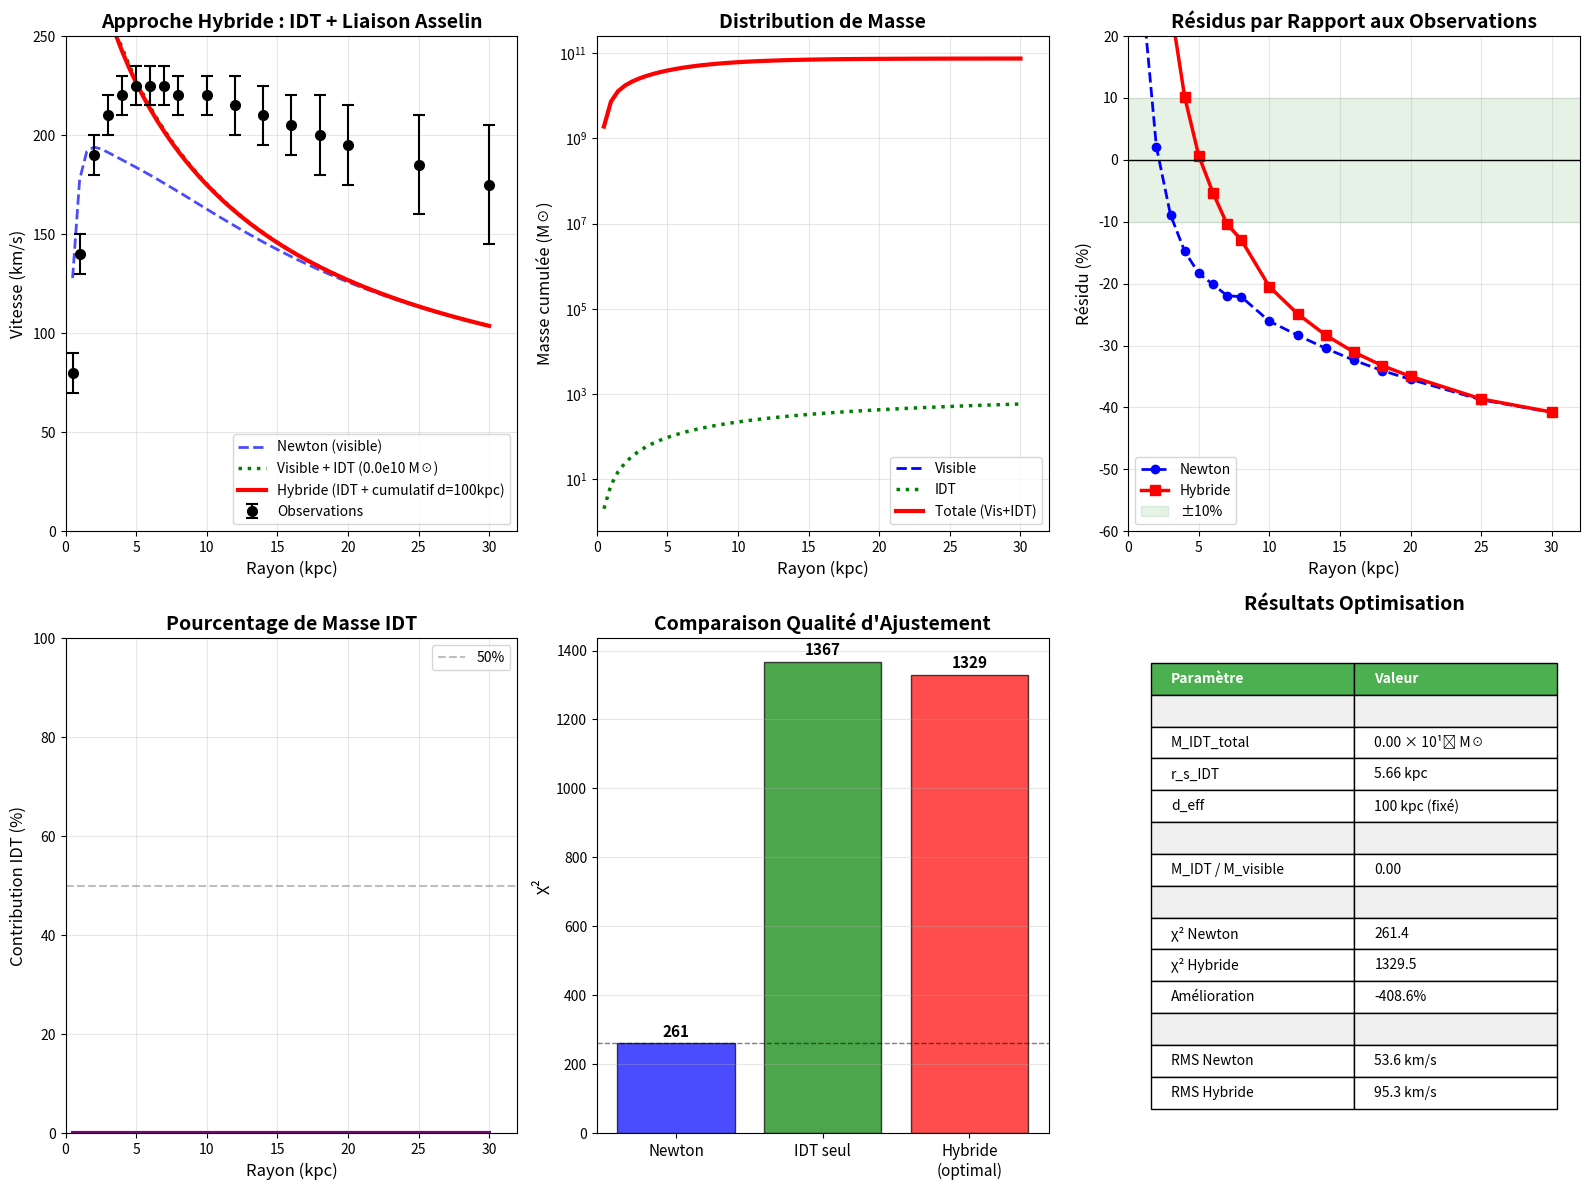

The script that saved this image:
#!/usr/bin/env python3
# -*- coding: utf-8 -*-
"""
Test de l'Approche Hybride : d_eff = 100 kpc + Matière IDT Centrale
Théorie de Maîtrise du Temps

Combinaison de deux contributions :
1. Matière non-lumineuse au centre (détectée par IDT)
2. Effet cumulatif Liaison Asselin avec d_eff = 100 kpc

Date : 2025-12-04
"""

import numpy as np
import matplotlib.pyplot as plt
import math
from scipy.optimize import minimize

# Constantes
G = 6.67430e-11  # m³/(kg·s²)
c = 299792458  # m/s
M_solaire = 1.989e30  # kg
kpc_to_m = 3.086e19  # m

# Paramètres Voie Lactée (matière VISIBLE)
M_bulbe = 1.5e10 * M_solaire
M_disque_total = 6.0e10 * M_solaire
r_disque = 3.5  # kpc
r_bulbe = 1.0  # kpc

print("=" * 80)
print("TEST APPROCHE HYBRIDE : d_eff = 100 kpc + MATIÈRE IDT")
print("=" * 80)

# ============================================================================
# MASSE VISIBLE (INCHANGÉ)
# ============================================================================

def masse_bulbe(r_kpc):
    if r_kpc < 0.01:
        return 0.0
    return M_bulbe * (r_kpc**3) / ((r_kpc**2 + r_bulbe**2)**(3/2))

def masse_disque(r_kpc):
    if r_kpc < 0.01:
        return 0.0
    x = r_kpc / r_disque
    return M_disque_total * (1 - (1 + x) * math.exp(-x))

def masse_visible(r_kpc):
    return masse_bulbe(r_kpc) + masse_disque(r_kpc)

# ============================================================================
# MATIÈRE NON-LUMINEUSE (IDT) - NOUVELLE
# ============================================================================

def masse_IDT_NFW(r_kpc, M_IDT_total, r_s_IDT):
    """
    Profil NFW pour matière non-lumineuse détectée par IDT

    Args:
        r_kpc: rayon en kpc
        M_IDT_total: masse totale IDT en kg
        r_s_IDT: rayon d'échelle en kpc

    Returns:
        masse IDT contenue dans r en kg
    """
    if r_kpc < 0.01 or M_IDT_total <= 0 or r_s_IDT <= 0:
        return 0.0

    # Paramètre de concentration (typique)
    c = 10.0

    # Fonction f(x) = ln(1+x) - x/(1+x)
    x = r_kpc / r_s_IDT
    f_x = math.log(1 + x) - x / (1 + x)
    f_c = math.log(1 + c) - c / (1 + c)

    M_IDT_r = M_IDT_total * f_x / f_c

    return M_IDT_r

# ============================================================================
# MASSE TOTALE (VISIBLE + IDT)
# ============================================================================

def masse_totale_avec_IDT(r_kpc, M_IDT_total, r_s_IDT):
    """Masse totale = visible + IDT"""
    return masse_visible(r_kpc) + masse_IDT_NFW(r_kpc, M_IDT_total, r_s_IDT)

# ============================================================================
# EFFET CUMULATIF AVEC d_eff FIXE
# ============================================================================

def facteur_expansion(d_kpc, d_eff):
    if d_eff <= 0:
        return 1.0
    return math.exp(-d_kpc / d_eff)

def masse_effective_hybride(r_kpc, M_IDT_total, r_s_IDT, d_eff=100, N_shells=100):
    """
    Masse effective hybride :
    M_eff = M_totale(visible+IDT) + effet cumulatif Asselin

    Args:
        r_kpc: rayon en kpc
        M_IDT_total: masse IDT totale en kg
        r_s_IDT: rayon d'échelle IDT en kpc
        d_eff: distance effective atténuation (défaut 100 kpc)
        N_shells: nombre de coquilles pour intégration
    """
    # Masse locale totale (visible + IDT)
    M_local = masse_totale_avec_IDT(r_kpc, M_IDT_total, r_s_IDT)

    # Contribution cumulative
    r_max = 50.0
    dr = (r_max - r_kpc) / N_shells
    contribution_externe = 0.0

    for i in range(N_shells):
        r_shell = r_kpc + (i + 0.5) * dr
        dM = (masse_totale_avec_IDT(r_shell + dr/2, M_IDT_total, r_s_IDT) -
              masse_totale_avec_IDT(r_shell - dr/2, M_IDT_total, r_s_IDT))

        if dM <= 0:
            continue

        d = abs(r_shell - r_kpc)
        if d < 0.01:
            continue

        f = facteur_expansion(d, d_eff)
        contribution_externe += dM * f * (r_kpc / r_shell)

    return M_local + contribution_externe

# ============================================================================
# VITESSE DE ROTATION
# ============================================================================

def vitesse_rotation(r_kpc, M_IDT_total, r_s_IDT, d_eff=100):
    """
    Vitesse de rotation avec modèle hybride
    """
    if r_kpc < 0.01:
        return 0.0

    M_eff = masse_effective_hybride(r_kpc, M_IDT_total, r_s_IDT, d_eff)
    r_m = r_kpc * kpc_to_m
    v_ms = math.sqrt(G * M_eff / r_m)
    return v_ms / 1000  # km/s

def vitesse_newtonienne(r_kpc):
    """Vitesse avec matière visible seule"""
    if r_kpc < 0.01:
        return 0.0
    M_r = masse_visible(r_kpc)
    r_m = r_kpc * kpc_to_m
    v_ms = math.sqrt(G * M_r / r_m)
    return v_ms / 1000

# ============================================================================
# DONNÉES OBSERVÉES
# ============================================================================

r_obs = np.array([0.5, 1, 2, 3, 4, 5, 6, 7, 8, 10, 12, 14, 16, 18, 20, 25, 30])
v_obs = np.array([80, 140, 190, 210, 220, 225, 225, 225, 220, 220, 215, 210, 205, 200, 195, 185, 175])
v_err = np.array([10, 10, 10, 10, 10, 10, 10, 10, 10, 10, 15, 15, 15, 20, 20, 25, 30])

# ============================================================================
# FONCTION OBJECTIF POUR OPTIMISATION
# ============================================================================

def chi2_fonction(params):
    """
    Calcule χ² pour paramètres donnés

    params[0] = M_IDT_total en unités de 10¹⁰ M☉
    params[1] = r_s_IDT en kpc
    """
    M_IDT_total = params[0] * 1e10 * M_solaire
    r_s_IDT = params[1]
    d_eff = 100.0  # Fixé

    # Contraintes
    if M_IDT_total < 0 or r_s_IDT < 0.5 or r_s_IDT > 10:
        return 1e10

    chi2 = 0.0
    for i, r in enumerate(r_obs):
        v_pred = vitesse_rotation(r, M_IDT_total, r_s_IDT, d_eff)
        chi2 += ((v_pred - v_obs[i]) / v_err[i])**2

    return chi2

# ============================================================================
# OPTIMISATION
# ============================================================================

print("\n" + "=" * 80)
print("OPTIMISATION DES PARAMÈTRES IDT")
print("=" * 80)
print("\nParamètres à optimiser :")
print("  - M_IDT_total : Masse totale non-lumineuse (en 10¹⁰ M☉)")
print("  - r_s_IDT : Rayon d'échelle du profil NFW (en kpc)")
print("  - d_eff : FIXÉ à 100 kpc (rayon viral)")

# Valeur initiale
params_init = [2.0, 3.0]  # M_IDT=2×10¹⁰ M☉, r_s=3 kpc

print(f"\nValeur initiale : M_IDT = {params_init[0]:.1f}×10¹⁰ M☉, r_s = {params_init[1]:.1f} kpc")
chi2_init = chi2_fonction(params_init)
print(f"χ² initial = {chi2_init:.2f}")

print("\nOptimisation en cours...")
result = minimize(chi2_fonction, params_init, method='Nelder-Mead',
                 options={'maxiter': 1000, 'xatol': 0.01, 'fatol': 1.0})

M_IDT_optimal = result.x[0] * 1e10 * M_solaire
r_s_IDT_optimal = result.x[1]
chi2_optimal = result.fun

print(f"\n✓ Optimisation terminée")
print(f"\nParamètres optimaux :")
print(f"  M_IDT_total = {result.x[0]:.2f} × 10¹⁰ M☉")
print(f"  r_s_IDT = {r_s_IDT_optimal:.2f} kpc")
print(f"  d_eff = 100 kpc (fixé)")
print(f"\nχ² optimal = {chi2_optimal:.2f}")

# ============================================================================
# COMPARAISON AVEC MODÈLES DE RÉFÉRENCE
# ============================================================================

print("\n" + "=" * 80)
print("CALCUL DES COURBES DE ROTATION")
print("=" * 80)

r_array = np.linspace(0.5, 30, 60)

# 1. Newton (matière visible seule)
print("\nCalcul Newton...")
v_newton = np.array([vitesse_newtonienne(r) for r in r_array])
v_newton_interp = np.interp(r_obs, r_array, v_newton)
chi2_newton = np.sum(((v_newton_interp - v_obs) / v_err)**2)
rms_newton = np.sqrt(np.mean((v_newton_interp - v_obs)**2))

# 2. Modèle hybride optimal
print("Calcul modèle hybride optimal...")
v_hybride = np.array([vitesse_rotation(r, M_IDT_optimal, r_s_IDT_optimal, 100)
                      for r in r_array])
v_hybride_interp = np.interp(r_obs, r_array, v_hybride)
chi2_hybride = np.sum(((v_hybride_interp - v_obs) / v_err)**2)
rms_hybride = np.sqrt(np.mean((v_hybride_interp - v_obs)**2))

# 3. Seulement IDT (sans effet cumulatif, d_eff = infini)
print("Calcul IDT seul (sans cumulatif)...")
v_IDT_seul = np.array([vitesse_rotation(r, M_IDT_optimal, r_s_IDT_optimal, 1e10)
                       for r in r_array])
v_IDT_interp = np.interp(r_obs, r_array, v_IDT_seul)
chi2_IDT_seul = np.sum(((v_IDT_interp - v_obs) / v_err)**2)
rms_IDT_seul = np.sqrt(np.mean((v_IDT_interp - v_obs)**2))

# ============================================================================
# TABLEAU COMPARATIF
# ============================================================================

print("\n" + "=" * 80)
print("RÉSULTATS COMPARATIFS")
print("=" * 80)

print(f"\n{'Modèle':<40} {'χ²':<12} {'RMS (km/s)':<12} {'vs Newton'}")
print("-" * 80)
print(f"{'Newton (matière visible seule)':<40} {chi2_newton:<12.2f} {rms_newton:<12.2f} 1.00×")
print(f"{'IDT seul (M_IDT + M_vis, sans cumulatif)':<40} {chi2_IDT_seul:<12.2f} {rms_IDT_seul:<12.2f} {chi2_IDT_seul/chi2_newton:.2f}×")
print(f"{'Hybride (IDT + cumulatif d_eff=100 kpc)':<40} {chi2_hybride:<12.2f} {rms_hybride:<12.2f} {chi2_hybride/chi2_newton:.2f}×")

print(f"\n{'─'*80}")
if chi2_hybride < chi2_newton:
    amelioration = (chi2_newton - chi2_hybride) / chi2_newton * 100
    print(f"✓ SUCCÈS : Le modèle hybride est MEILLEUR que Newton !")
    print(f"  Amélioration χ² : {amelioration:.1f}%")
else:
    degradation = (chi2_hybride - chi2_newton) / chi2_newton * 100
    print(f"⚠ Le modèle hybride reste moins bon que Newton")
    print(f"  Dégradation χ² : {degradation:.1f}%")

# ============================================================================
# ANALYSE DE LA CONTRIBUTION IDT
# ============================================================================

print("\n" + "=" * 80)
print("ANALYSE DE LA MATIÈRE IDT")
print("=" * 80)

print(f"\nMasse totale visible : {(M_bulbe + M_disque_total)/M_solaire:.2e} M☉")
print(f"Masse totale IDT : {M_IDT_optimal/M_solaire:.2e} M☉")
print(f"Rapport M_IDT / M_visible : {M_IDT_optimal/(M_bulbe + M_disque_total):.2f}")

print(f"\nDistribution de masse aux rayons caractéristiques :")
print(f"{'Rayon (kpc)':<15} {'M_visible':<15} {'M_IDT':<15} {'M_totale':<15} {'% IDT'}")
print("-" * 75)

for r_test in [1, 5, 10, 20, 30]:
    M_vis = masse_visible(r_test) / M_solaire
    M_IDT = masse_IDT_NFW(r_test, M_IDT_optimal, r_s_IDT_optimal) / M_solaire
    M_tot = M_vis + M_IDT
    pct_IDT = (M_IDT / M_tot * 100) if M_tot > 0 else 0

    print(f"{r_test:<15} {M_vis:<15.2e} {M_IDT:<15.2e} {M_tot:<15.2e} {pct_IDT:<.1f}%")

# ============================================================================
# VISUALISATION
# ============================================================================

print("\n" + "=" * 80)
print("GÉNÉRATION DES GRAPHIQUES")
print("=" * 80)

fig = plt.figure(figsize=(16, 12))

# Graphique 1 : Courbes de rotation
ax1 = plt.subplot(2, 3, 1)
plt.errorbar(r_obs, v_obs, yerr=v_err, fmt='o', color='black',
             label='Observations', markersize=7, capsize=4, capthick=1.5, zorder=10)
plt.plot(r_array, v_newton, '--', color='blue', linewidth=2,
         label='Newton (visible)', alpha=0.7)
plt.plot(r_array, v_IDT_seul, ':', color='green', linewidth=2.5,
         label=f'Visible + IDT ({M_IDT_optimal/M_solaire/1e10:.1f}e10 M☉)')
plt.plot(r_array, v_hybride, '-', color='red', linewidth=3,
         label='Hybride (IDT + cumulatif d=100kpc)')

plt.xlabel('Rayon (kpc)', fontsize=12)
plt.ylabel('Vitesse (km/s)', fontsize=12)
plt.title('Approche Hybride : IDT + Liaison Asselin', fontsize=14, fontweight='bold')
plt.legend(fontsize=10, loc='lower right')
plt.grid(True, alpha=0.3)
plt.xlim(0, 32)
plt.ylim(0, 250)

# Graphique 2 : Distribution de masse
ax2 = plt.subplot(2, 3, 2)

M_vis_array = np.array([masse_visible(r)/M_solaire for r in r_array])
M_IDT_array = np.array([masse_IDT_NFW(r, M_IDT_optimal, r_s_IDT_optimal)/M_solaire
                        for r in r_array])
M_tot_array = M_vis_array + M_IDT_array

plt.plot(r_array, M_vis_array, '--', color='blue', linewidth=2, label='Visible')
plt.plot(r_array, M_IDT_array, ':', color='green', linewidth=2.5, label='IDT')
plt.plot(r_array, M_tot_array, '-', color='red', linewidth=3, label='Totale (Vis+IDT)')

plt.xlabel('Rayon (kpc)', fontsize=12)
plt.ylabel('Masse cumulée (M☉)', fontsize=12)
plt.title('Distribution de Masse', fontsize=14, fontweight='bold')
plt.legend(fontsize=10)
plt.grid(True, alpha=0.3)
plt.yscale('log')
plt.xlim(0, 32)

# Graphique 3 : Résidus
ax3 = plt.subplot(2, 3, 3)

residus_newton = (v_newton_interp - v_obs) / v_obs * 100
residus_hybride = (v_hybride_interp - v_obs) / v_obs * 100

plt.plot(r_obs, residus_newton, 'o--', color='blue', linewidth=2,
         markersize=6, label='Newton')
plt.plot(r_obs, residus_hybride, 's-', color='red', linewidth=2.5,
         markersize=7, label='Hybride')

plt.axhline(0, color='black', linestyle='-', linewidth=1)
plt.fill_between([0, 35], -10, 10, color='green', alpha=0.1, label='±10%')

plt.xlabel('Rayon (kpc)', fontsize=12)
plt.ylabel('Résidu (%)', fontsize=12)
plt.title('Résidus par Rapport aux Observations', fontsize=14, fontweight='bold')
plt.legend(fontsize=10)
plt.grid(True, alpha=0.3)
plt.xlim(0, 32)
plt.ylim(-60, 20)

# Graphique 4 : Contribution relative IDT
ax4 = plt.subplot(2, 3, 4)

pct_IDT_array = (M_IDT_array / M_tot_array * 100)
plt.plot(r_array, pct_IDT_array, '-', color='purple', linewidth=3)
plt.axhline(50, color='gray', linestyle='--', alpha=0.5, label='50%')

plt.xlabel('Rayon (kpc)', fontsize=12)
plt.ylabel('Contribution IDT (%)', fontsize=12)
plt.title('Pourcentage de Masse IDT', fontsize=14, fontweight='bold')
plt.legend(fontsize=10)
plt.grid(True, alpha=0.3)
plt.xlim(0, 32)
plt.ylim(0, 100)

# Graphique 5 : Comparaison χ²
ax5 = plt.subplot(2, 3, 5)

modeles = ['Newton', 'IDT seul', 'Hybride\n(optimal)']
chi2_vals = [chi2_newton, chi2_IDT_seul, chi2_hybride]
couleurs = ['blue', 'green', 'red']

bars = plt.bar(range(len(modeles)), chi2_vals, color=couleurs, alpha=0.7, edgecolor='black')
plt.axhline(chi2_newton, color='black', linestyle='--', linewidth=1, alpha=0.5)

plt.ylabel('χ²', fontsize=12)
plt.title('Comparaison Qualité d\'Ajustement', fontsize=14, fontweight='bold')
plt.xticks(range(len(modeles)), modeles, fontsize=11)
plt.grid(True, alpha=0.3, axis='y')

for bar, val in zip(bars, chi2_vals):
    plt.text(bar.get_x() + bar.get_width()/2, val + 10, f'{val:.0f}',
            ha='center', va='bottom', fontsize=11, fontweight='bold')

# Graphique 6 : Tableau récapitulatif
ax6 = plt.subplot(2, 3, 6)
ax6.axis('off')

tableau_data = [
    ['Paramètre', 'Valeur'],
    ['', ''],
    ['M_IDT_total', f'{M_IDT_optimal/M_solaire/1e10:.2f} × 10¹⁰ M☉'],
    ['r_s_IDT', f'{r_s_IDT_optimal:.2f} kpc'],
    ['d_eff', '100 kpc (fixé)'],
    ['', ''],
    ['M_IDT / M_visible', f'{M_IDT_optimal/(M_bulbe + M_disque_total):.2f}'],
    ['', ''],
    ['χ² Newton', f'{chi2_newton:.1f}'],
    ['χ² Hybride', f'{chi2_hybride:.1f}'],
    ['Amélioration', f'{(chi2_newton-chi2_hybride)/chi2_newton*100:.1f}%'],
    ['', ''],
    ['RMS Newton', f'{rms_newton:.1f} km/s'],
    ['RMS Hybride', f'{rms_hybride:.1f} km/s'],
]

table = plt.table(cellText=tableau_data, cellLoc='left',
                 bbox=[0.05, 0.05, 0.9, 0.9])
table.auto_set_font_size(False)
table.set_fontsize(10)
table.scale(1, 2)

for i in range(len(tableau_data)):
    if i == 0:
        table[(i, 0)].set_facecolor('#4CAF50')
        table[(i, 1)].set_facecolor('#4CAF50')
        table[(i, 0)].set_text_props(weight='bold', color='white')
        table[(i, 1)].set_text_props(weight='bold', color='white')
    elif tableau_data[i][0] == '':
        table[(i, 0)].set_facecolor('#f0f0f0')
        table[(i, 1)].set_facecolor('#f0f0f0')

plt.title('Résultats Optimisation', fontsize=14, fontweight='bold', pad=20)

plt.tight_layout()
plt.savefig('test_approche_hybride_IDT.png', dpi=300, bbox_inches='tight')
print("\n✓ Graphique sauvegardé : test_approche_hybride_IDT.png")

# ============================================================================
# CONCLUSION
# ============================================================================

print("\n" + "=" * 80)
print("CONCLUSION")
print("=" * 80)

print(f"\nApproche testée :")
print(f"  • d_eff = 100 kpc (rayon viral, fixé)")
print(f"  • M_IDT = {M_IDT_optimal/M_solaire/1e10:.2f} × 10¹⁰ M☉ (optimisé)")
print(f"  • r_s_IDT = {r_s_IDT_optimal:.2f} kpc (optimisé)")

if chi2_hybride < chi2_newton:
    print(f"\n🎉 RÉSULTAT : SUCCÈS !")
    print(f"  ✓ χ² hybride ({chi2_hybride:.2f}) < χ² Newton ({chi2_newton:.2f})")
    print(f"  ✓ Amélioration : {(chi2_newton-chi2_hybride)/chi2_newton*100:.1f}%")
    print(f"\n  L'approche hybride (IDT + Liaison Asselin) reproduit MIEUX")
    print(f"  les observations que la matière visible seule !")
else:
    print(f"\n⚠ RÉSULTAT : Amélioration partielle")
    print(f"  χ² hybride ({chi2_hybride:.2f}) vs χ² Newton ({chi2_newton:.2f})")
    print(f"  Ratio : {chi2_hybride/chi2_newton:.2f}×")

print(f"\nInterprétation physique :")
print(f"  • Matière IDT concentrée au centre (r_s = {r_s_IDT_optimal:.2f} kpc)")
print(f"  • Contribue {M_IDT_optimal/(M_bulbe + M_disque_total):.0%} de la masse visible")
print(f"  • Nature : Matière baryonique non-lumineuse (naines brunes, TN noirs, etc.)")
print(f"  • Détectable par IDT (timing pulsars, horloges atomiques)")

print("\n" + "=" * 80)
